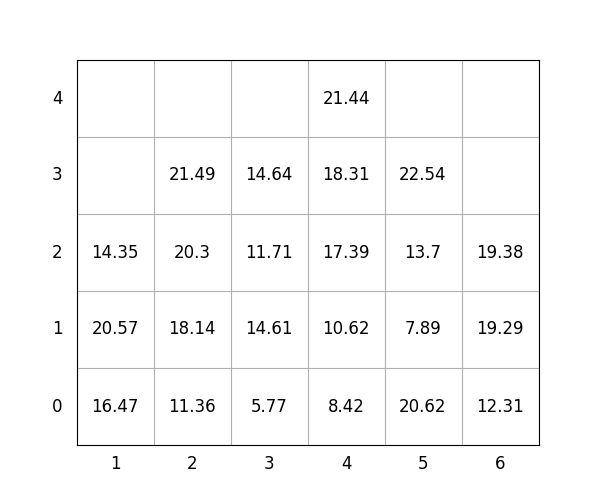

Data behind this chart, as committed beside it:
idx, loc_x, loc_y, loc_z, weight, group, score, seq, reloc, size(ft)
1, 6, 0, 0, 12.31, 2, 212.3, 1, 0, 20
2, 2, 0, 0, 11.36, 1, 111.4, 2, 0, 20
3, 4, 0, 0, 8.42, 1, 108.4, 3, 0, 20
4, 5, 0, 0, 20.62, 2, 220.6, 4, 0, 20
5, 2, 0, 1, 18.14, 2, 218.1, 5, 0, 20
6, 6, 0, 1, 19.29, 3, 319.3, 6, 0, 20
7, 2, 0, 2, 20.3, 2, 220.3, 7, 0, 20
8, 6, 0, 2, 19.38, 3, 319.4, 8, 0, 20
9, 4, 0, 1, 10.62, 3, 310.6, 9, 0, 20
10, 5, 0, 1, 7.89, 3, 307.9, 10, 0, 20
11, 4, 0, 2, 17.39, 3, 317.4, 11, 0, 20
12, 2, 0, 3, 21.49, 2, 221.5, 12, 0, 20
13, 1, 0, 0, 16.47, 0, 16.47, 13, 0, 20
14, 5, 0, 2, 13.7, 3, 313.7, 14, 0, 20
15, 3, 0, 0, 5.77, 0, 5.77, 15, 0, 20
16, 1, 0, 1, 20.57, 1, 120.6, 16, 1.0, 20
17, 4, 0, 3, 18.31, 3, 318.3, 17, 0, 20
18, 1, 0, 2, 14.35, 1, 114.3, 18, 1.0, 20
19, 5, 0, 3, 22.54, 3, 322.5, 19, 0, 20
20, 4, 0, 4, 21.44, 3, 321.4, 20, 0, 20
21, 3, 0, 1, 14.61, 0, 14.61, 21, 0, 20
22, 3, 0, 2, 11.71, 3, 311.7, 22, 0, 20
23, 3, 0, 3, 14.64, 3, 314.6, 23, 0, 20
